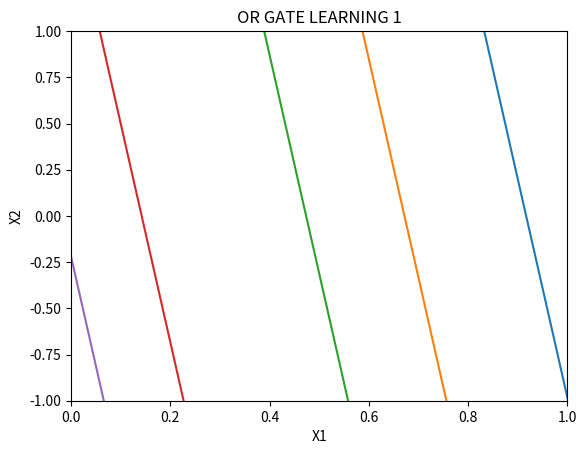

Generate this figure with matplotlib:
import matplotlib.pyplot as plt
import numpy as np

plt.xlabel('X1')
plt.ylabel('X2')
plt.title('OR GATE LEARNING 1')

plt.xlim([0, 1])    # X축의 범위: [xmin, xmax]
plt.ylim([-1, 1])   # Y축의 범위: [ymin, ymax]
x1 = np.array(range(10))
x2 = np.array(range(10))
x3 = np.array(range(10))
x4 = np.array(range(10))
x5 = np.array(range(10))

# fuction
# 0 = w1*x1 + w2*x2 + w3*theta  (w3 = -1)
# 0 = w1*x1 + w2*x2 - theta

# init W1, W2
# W1: 0.6739  / W2: 0.057 / theta: (0.5122 + 0.106)
# 0 = 0.6739*x1 + 0.057*x2 - (0.5122 + 0.106)   
y1 = (0.6739*x1 - (0.5122 + 0.106)) / (-0.057)      # blue line

# 7 iteration W1, W2
# W1: 0.6739 / W2: 0.057 / theta: (0.429525 + 0.0233245)
# 0 = 0.6739*x1 + 0.057*x2 - (0.429525 + 0.0233245)
y2 = (0.6739*x2 - (0.429525 + 0.0233245)) / (-0.057)        # orange line

# 14 iteration W1, W2
# W1: 0.6739  / W2: 0.057 / theta: (0.362719 + (-0.0434811))
# 0 = 0.6739*x1 + 0.057*x2 - (0.362719 + (-0.0434811))
y3 = (0.6739*x3 - (0.362719 + (-0.0434811))) / (-0.057)     # green line

# 27 iteration W1, W2
# W1: 0.6739  / W2: 0.057 / theta: (0.251002 + (-0.155198))
# 0 = 0.6739*x1 + 0.057*x2 - (0.251002 + (-0.155198))
y4 = (0.6739*x4 - (0.251002 + (-0.155198))) / (-0.057)      # red line

# 34 iteration W1, W2
# W1: 0.6739  / W2: 0.057 / theta: (0.196783 + (-0.209417))
# 0 = 0.6739*x1 + 0.057*x2 - (0.196783 + (-0.209417))
y5 = (0.6739*x5 - (0.196783 + (-0.209417))) / (-0.057)      # purple line

plt.plot(x1, y1, x2, y2, x3, y3, x4, y4, x5, y5)
plt.show()